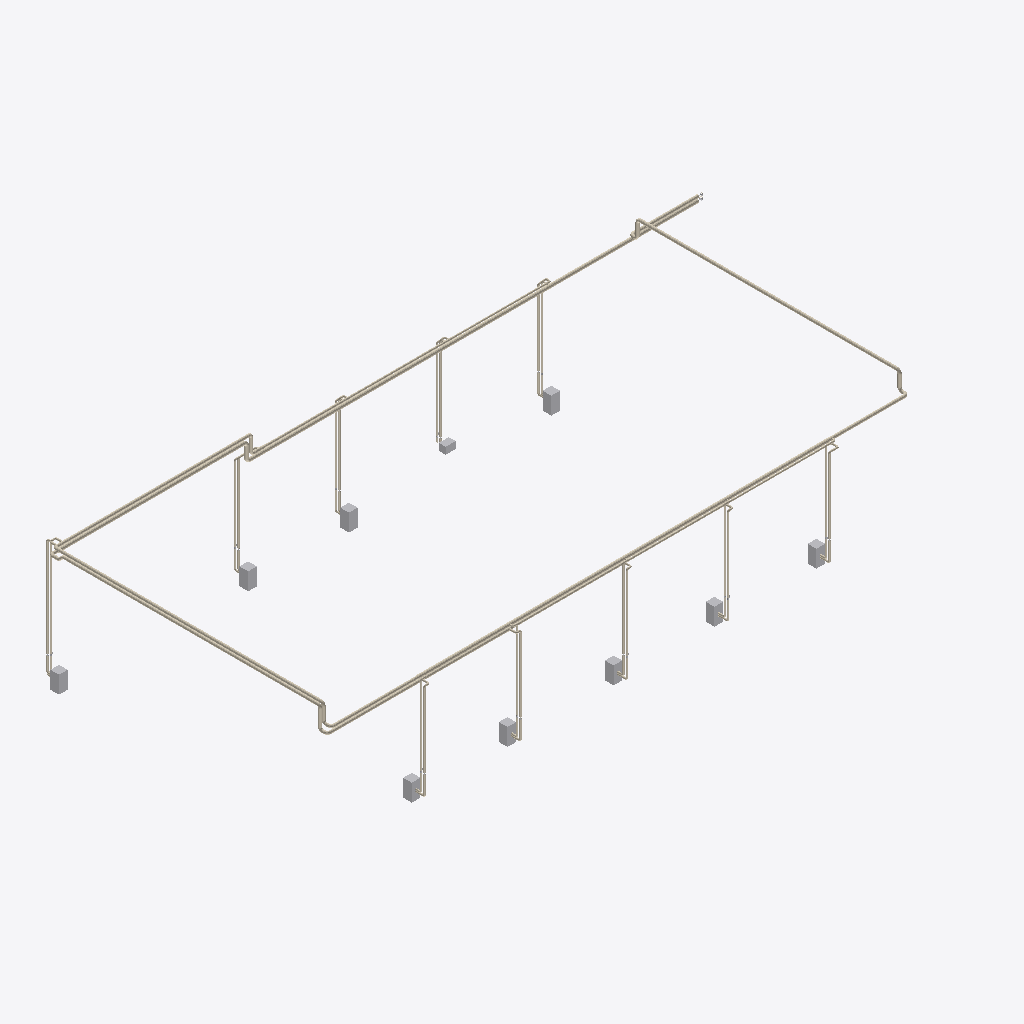
Isometric view of an IFC building model (IFC-SPF (STEP), schema IFC4, length unit millimetre), seen from the south-west, elements coloured by IFC class (only those large enough to see are counted): 57 coverings (cream), 10 other elements (light grey).
Extent 37.7 m × 17.1 m × 7.3 m (x, y, z). Storeys (2): Erdgeschoss at -0.09 m; 1. Obergeschoss at 3.20 m. Elements (474): 220 IfcCovering, 120 IfcPipeSegment, 100 IfcPipeFitting, 22 IfcValve, 10 IfcSpaceHeater, 2 IfcBuildingElementProxy.

HEADER;
FILE_DESCRIPTION(('ViewDefinition [CoordinationView]'),'2;1');
FILE_NAME('','2023-02-03T11:59:34',(''),('mh-software'),'mh-IfcEngine 2022','mh-Bim 7','');
FILE_SCHEMA(('IFC4'));
ENDSEC;
DATA;
#13=IFCPROJECT('1cm_xFI9TD7AS$sRXiS_gO',#7,'Projekt',$,$,$,$,(#14),#5);
#19=IFCSITE('39GrE7xA52VBrK81ykUooU',#7,'Liegenschaft',$,$,#16,$,$,.ELEMENT.,(0,0,0,0),(0,0,0,0),0.0,$,#15);
#20=IFCBUILDING('2ixdEnJdH87up3ZGWptwR_',#7,'  1',$,$,$,$,$,.ELEMENT.,$,$,$);
#21=IFCBUILDINGSTOREY('0cFpbmyb51mhUISR4CKqDG',#7,'Erdgeschoss',$,$,$,$,$,.ELEMENT.,-90.0);
#22=IFCBUILDINGSTOREY('2qjJ$ko3XEcgNlHIJ3C7mR',#7,'1. Obergeschoss',$,$,$,$,$,.ELEMENT.,3200.0);
#2684=IFCCOVERING('3yAj4_qV9Enx_cQ37SLD32',#7,'Rohr (28) (Dämmung)',$,$,$,#2685,$,.INSULATION.);
#8451=IFCCOVERING('1cqvnNoe59yxXlcIqblLC2',#7,'Rohr (106) (Dämmung)',$,$,$,#8452,$,.INSULATION.);
#5297=IFCCOVERING('2ld8LY$5v2YuMommGnKZN2',#7,'Rohr (55) (Dämmung)',$,$,$,#5298,$,.INSULATION.);
#8219=IFCCOVERING('1j1bt0PgT9RfFDJpcefxf2',#7,'Rohr (86) (Dämmung)',$,$,$,#8220,$,.INSULATION.);
#29404=IFCCOVERING('0GrcrdP85BdOpmPynOBuX2',#7,'Rohr (260) (Dämmung)',$,$,$,#29405,$,.INSULATION.);
#6157=IFCCOVERING('3AEZdAyArAEgok5wUAPGG2',#7,'Rohr (71) (Dämmung)',$,$,$,#6158,$,.INSULATION.);
#20386=IFCCOVERING('12EqKMQFr1XuxRWjxqEqa2',#7,'Rohr (167) (Dämmung)',$,$,$,#20387,$,.INSULATION.);
#15640=IFCCOVERING('36NqvIlAf1084lBJkB6BA2',#7,'Rohr (128) (Dämmung)',$,$,$,#15641,$,.INSULATION.);
#34179=IFCCOVERING('2xukRRvoj7NhbYl9JrRKK2',#7,'Rohr (305) (Dämmung)',$,$,$,#34180,$,.INSULATION.);
#36375=IFCCOVERING('3Cm2hr0ovCe9ER8DQAR5O2',#7,'Rohr (319) (Dämmung)',$,$,$,#36376,$,.INSULATION.);
#20776=IFCCOVERING('13uPNyzMzFuOVL7fOLeGS2',#7,'Rohr (173) (Dämmung)',$,$,$,#20777,$,.INSULATION.);
#19996=IFCCOVERING('3r1e6HzDr4U9BUBrBm8Qv2',#7,'Rohr (161) (Dämmung)',$,$,$,#19997,$,.INSULATION.);
#31943=IFCCOVERING('3F1FO1OPv4B8k3ca9$uLi2',#7,'Rohr (291) (Dämmung)',$,$,$,#31944,$,.INSULATION.);
#52596=IFCSPACEHEATER('0oGlrDuhXFt9jgoOWyJId1',#7,'Heizkörper (714)',$,$,$,#52597,$,.USERDEFINED.);
#53133=IFCSPACEHEATER('36rXdG09n1fvUkpY4AcM$1',#7,'Heizkörper (727)',$,$,$,#53134,$,.USERDEFINED.);
#52015=IFCSPACEHEATER('0rWYmxOhP8Ce0mKGa5cfS1',#7,'Heizkörper (705)',$,$,$,#52016,$,.USERDEFINED.);
#53344=IFCSPACEHEATER('0CTW4Ei$j4$xHMLnJxbvX1',#7,'Heizkörper (741)',$,$,$,#53345,$,.USERDEFINED.);
#51478=IFCSPACEHEATER('1O_FxQBfjBRQlDomMZnf01',#7,'Heizkörper (692)',$,$,$,#51479,$,.USERDEFINED.);
#12753=IFCCOVERING('2k1fVrmLz0fuTWnYmlUi62',#7,'Rohr (118) (Dämmung)',$,$,$,#12754,$,.INSULATION.);
#49867=IFCSPACEHEATER('1elaWnXP93MhKRYwxaK$A1',#7,'Heizkörper (622)',$,$,$,#49868,$,.USERDEFINED.);
#50289=IFCSPACEHEATER('1DiIYghij86ATHq3PqvWE1',#7,'Heizkörper (659)',$,$,$,#50290,$,.USERDEFINED.);
#49540=IFCSPACEHEATER('3cmqd485v7JRtAHryfWDg1',#7,'Heizkörper (614)',$,$,$,#49541,$,.USERDEFINED.);
#50078=IFCSPACEHEATER('3IxW3G5L99JwWWjfxNjjK1',#7,'Heizkörper (652)',$,$,$,#50079,$,.USERDEFINED.);
#22502=IFCCOVERING('1aCHCiOnzBcgXiAdbF7_m2',#7,'Rohr (209) (Dämmung)',$,$,$,#22503,$,.INSULATION.);
#19606=IFCCOVERING('1zgkm4W79BhQkTUDbjt1e2',#7,'Rohr (155) (Dämmung)',$,$,$,#19607,$,.INSULATION.);
#28539=IFCCOVERING('0$rDHd$ITFbeMBI68WfN12',#7,'Rohr (253) (Dämmung)',$,$,$,#28540,$,.INSULATION.);
#3032=IFCCOVERING('0V8EReiQH2P9F1OMXzN8z2',#7,'Rohr (33) (Dämmung)',$,$,$,#3033,$,.INSULATION.);
#36914=IFCCOVERING('2RuYcSfBT0JAL3NHi8bpf2',#7,'Rohr (330) (Dämmung)',$,$,$,#36915,$,.INSULATION.);
#50955=IFCCOVERING('1C$3vUUcX3$PMsu23CZ112',#7,'Rohr (682) (Dämmung)',$,$,$,#50956,$,.INSULATION.);
#42382=IFCCOVERING('2RA740EU91zOT2Q$UB67_2',#7,'Rohr (414) (Dämmung)',$,$,$,#42383,$,.INSULATION.);
#52936=IFCCOVERING('3GtmxW3gnFYP9Drw_z$lG2',#7,'Rohr (723) (Dämmung)',$,$,$,#52937,$,.INSULATION.);
#51981=IFCCOVERING('1oi6NLQe90wRG9u5GG1jA2',#7,'Rohr (704) (Dämmung)',$,$,$,#51982,$,.INSULATION.);
#51444=IFCCOVERING('2yU8gWagHADOnpLLhv28d2',#7,'Rohr (691) (Dämmung)',$,$,$,#51445,$,.INSULATION.);
#33789=IFCCOVERING('1ZGlKe_yX5TwzAGhF7kYi2',#7,'Rohr (298) (Dämmung)',$,$,$,#33790,$,.INSULATION.);
#22397=IFCCOVERING('2mBaVs19DDaxzi2TJpyfl2',#7,'Rohr (202) (Dämmung)',$,$,$,#22398,$,.INSULATION.);
#37996=IFCCOVERING('1uCnm7bTf7TejDMYhenme2',#7,'Rohr (332) (Dämmung)',$,$,$,#37997,$,.INSULATION.);
#53688=IFCCOVERING('0fVDlc4OrDjQMiBZZC4qY2',#7,'Rohr (750) (Dämmung)',$,$,$,#53689,$,.INSULATION.);
#54391=IFCCOVERING('24CgXtHkj2DuzPcmBPa4X2',#7,'Rohr (770) (Dämmung)',$,$,$,#54392,$,.INSULATION.);
#36039=IFCCOVERING('2cyTKNBrT6Thf_rKVLc922',#7,'Rohr (312) (Dämmung)',$,$,$,#36040,$,.INSULATION.);
#24536=IFCCOVERING('1Hjg27D6DE0BpjIoIO8tU2',#7,'Rohr (228) (Dämmung)',$,$,$,#24537,$,.INSULATION.);
#563=IFCCOVERING('0iBXtkOT14NeHE0XcTa4A2',#7,'Rohr (24) (Dämmung)',$,$,$,#564,$,.INSULATION.);
#53956=IFCCOVERING('3Xy8F$DDPD9OJI$jRxzzQ2',#7,'Rohr (761) (Dämmung)',$,$,$,#53957,$,.INSULATION.);
#52504=IFCCOVERING('0HduFy7A5CHeGEKMesMwv2',#7,'Rohr (712) (Dämmung)',$,$,$,#52505,$,.INSULATION.);
#50792=IFCCOVERING('3AIgKp7kHAYPnqZLKcZh$2',#7,'Rohr (679) (Dämmung)',$,$,$,#50793,$,.INSULATION.);
#54472=IFCSPACEHEATER('2HmuZ5Q6r5N815V$7tLaL1',#7,'Heizkörper (775)',$,$,$,#54473,$,.USERDEFINED.);
#12916=IFCCOVERING('2H5lJap9j049n7_4CZH4b2',#7,'Rohr (122) (Dämmung)',$,$,$,#12917,$,.INSULATION.);
#51818=IFCCOVERING('0SuOGSVCf8hwDJ7nhpL2U2',#7,'Rohr (701) (Dämmung)',$,$,$,#51819,$,.INSULATION.);
#50629=IFCCOVERING('0Lmpc8NLX7bfb9$zcQZ872',#7,'Rohr (672) (Dämmung)',$,$,$,#50630,$,.INSULATION.);
#51118=IFCCOVERING('2tVTn4WPH5r8h8Dhque7R2',#7,'Rohr (685) (Dämmung)',$,$,$,#51119,$,.INSULATION.);
#51281=IFCCOVERING('2HR69XZPL4awtQ2E7kNgL2',#7,'Rohr (688) (Dämmung)',$,$,$,#51282,$,.INSULATION.);
#53099=IFCCOVERING('002ycZRAzDO8fscXdF1sC2',#7,'Rohr (726) (Dämmung)',$,$,$,#53100,$,.INSULATION.);
#54224=IFCCOVERING('3ZwL_zMBPAce4tp9LPWFX2',#7,'Rohr (767) (Dämmung)',$,$,$,#54225,$,.INSULATION.);
#53851=IFCCOVERING('1HBFl2WB9AqeuMu8fIkNt2',#7,'Rohr (758) (Dämmung)',$,$,$,#53852,$,.INSULATION.);
#54061=IFCCOVERING('3kw3evlZrFsBBqmLqGKnX2',#7,'Rohr (764) (Dämmung)',$,$,$,#54062,$,.INSULATION.);
#12463=IFCCOVERING('2lT0fprNLAIwreqabFWZ92',#7,'Rohr (114) (Dämmung)',$,$,$,#12464,$,.INSULATION.);
#458=IFCCOVERING('2t2YYpJqP92u9w3uZ_Ct82',#7,'Rohr (18) (Dämmung)',$,$,$,#459,$,.INSULATION.);
#369=IFCCOVERING('2H_qjZeVT5qvZdDYTN75J2',#7,'Rohr (11) (Dämmung)',$,$,$,#370,$,.INSULATION.);
#6244=IFCCOVERING('3__Ie4HYP76ASiKuFdd7v2',#7,'Rohr (72) (Dämmung)',$,$,$,#6245,$,.INSULATION.);
#5152=IFCCOVERING('3B6wgT6_5DVB4JnHISXuo2',#7,'Rohr (53) (Dämmung)',$,$,$,#5153,$,.INSULATION.);
#5587=IFCCOVERING('0EYPgioWX8jPrfcNG2SnO2',#7,'Rohr (66) (Dämmung)',$,$,$,#5588,$,.INSULATION.);
#19530=IFCCOVERING('2KUgQsFqX0mwTjNclcBal2',#7,'T-Stueck ohne Reduzierung (154) (Dämmung)',$,$,$,#19531,$,.INSULATION.);
#2811=IFCCOVERING('3XR_bMdfPC8fuDOE47Haj2',#7,'Rohrbogen (30) (Dämmung)',$,$,$,#2812,$,.INSULATION.);
#31553=IFCCOVERING('0XRUNQa$9Caw7PGTI0y9S2',#7,'Rohr (284) (Dämmung)',$,$,$,#31554,$,.INSULATION.);
#36299=IFCCOVERING('2_lIPQe6f8jPjyPGBsQdA2',#7,'T-Stueck ohne Reduzierung (318) (Dämmung)',$,$,$,#36300,$,.INSULATION.);
#12822=IFCCOVERING('0j7A2bh9bCbeS7O8Ujibv2',#7,'Rohrbogen (119) (Dämmung)',$,$,$,#12823,$,.INSULATION.);
#31867=IFCCOVERING('3CZXDGM$f0LhR_g3$UD0V2',#7,'T-Stueck ohne Reduzierung (290) (Dämmung)',$,$,$,#31868,$,.INSULATION.);
#34103=IFCCOVERING('39moCYbBTFzQTYTqckZ$j2',#7,'T-Stueck ohne Reduzierung (304) (Dämmung)',$,$,$,#34104,$,.INSULATION.);
ENDSEC;
